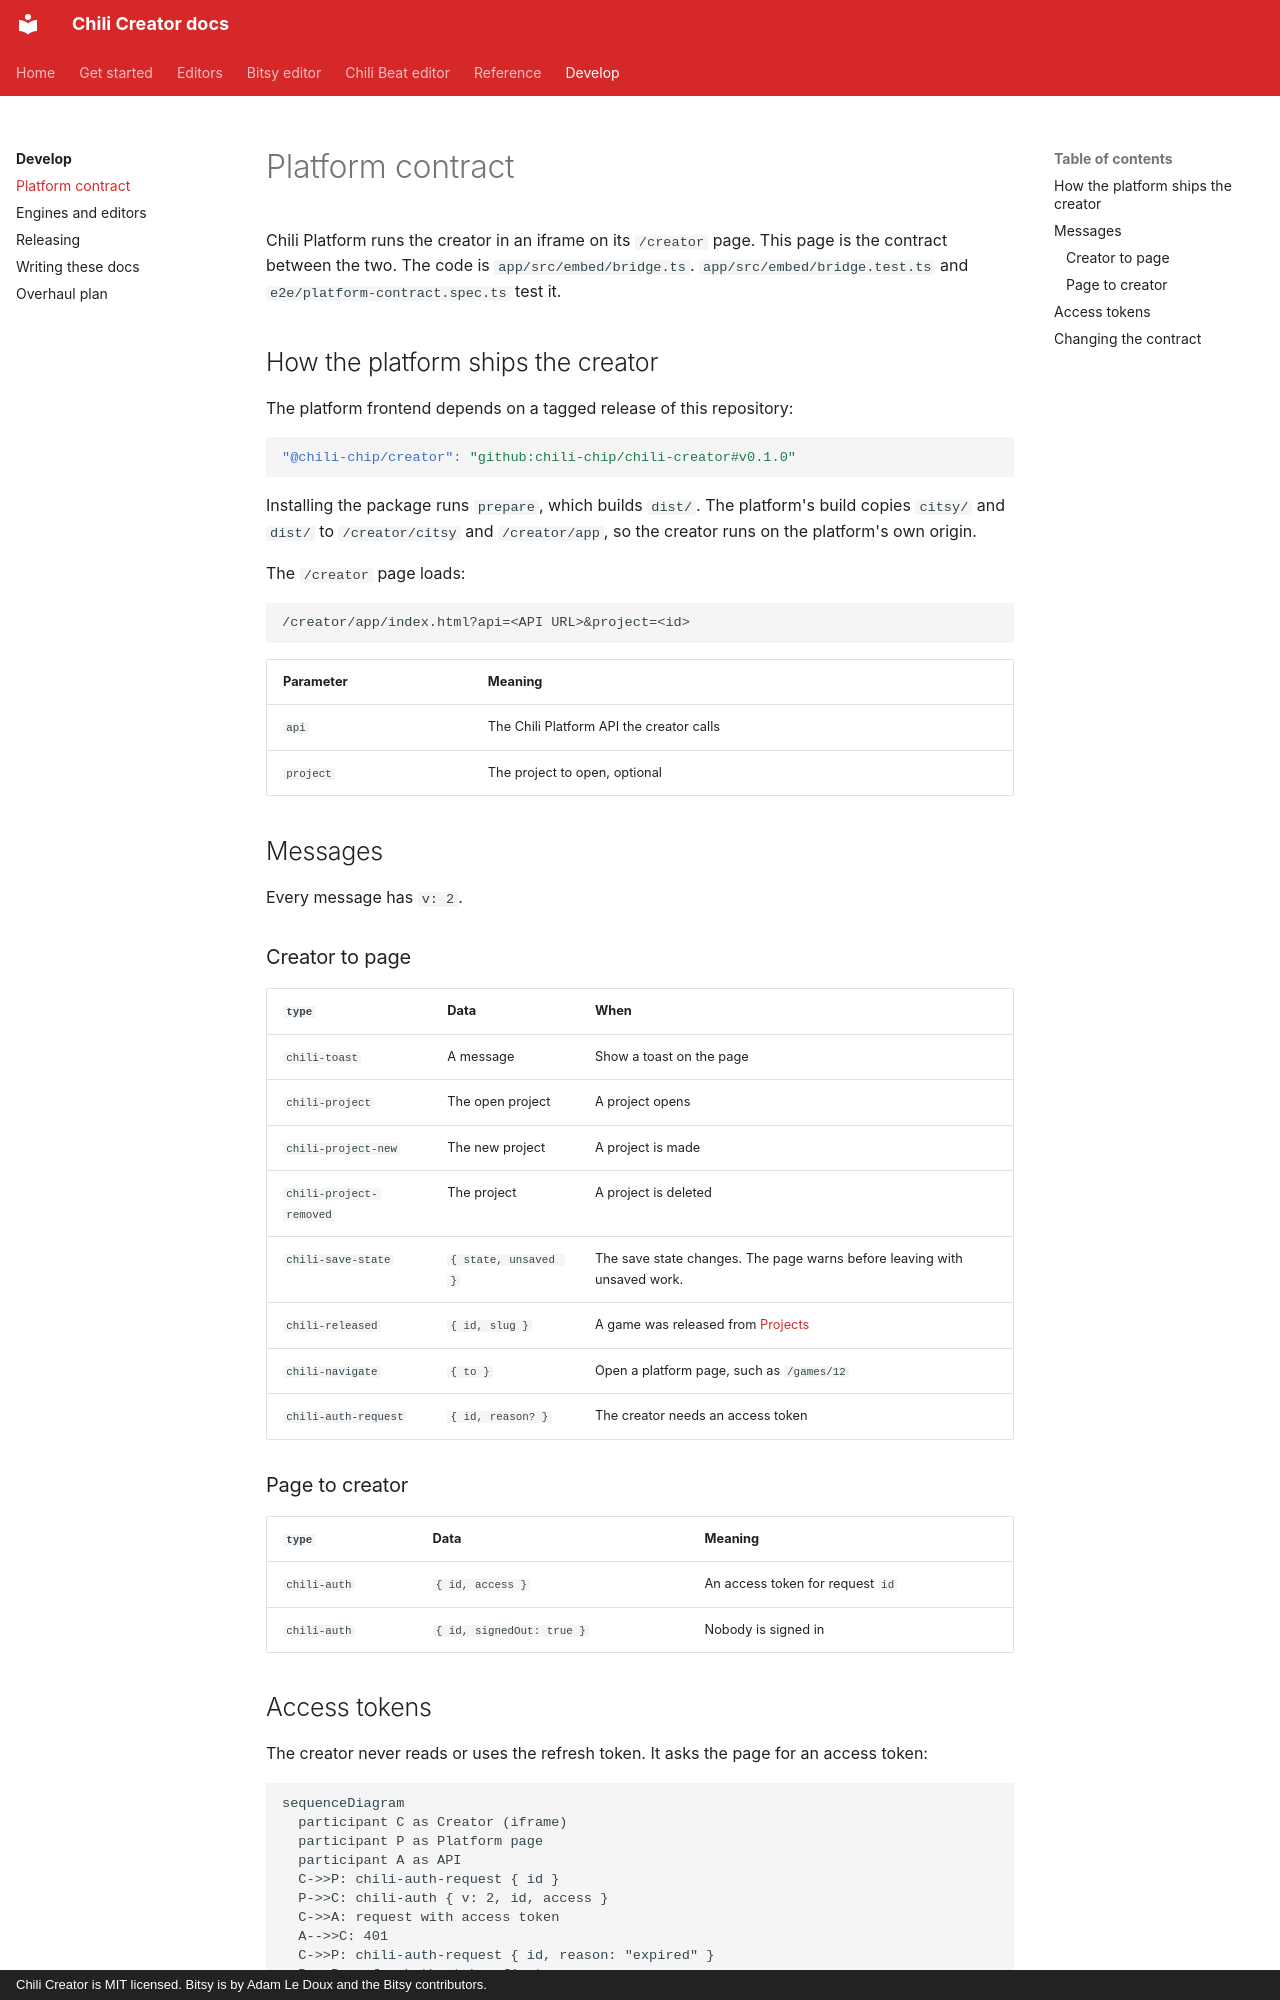

repository: chili-chip/chili-creator · page: develop/platform-contract/index.html · generator: mkdocs · copyright: Chili Creator is MIT licensed. Bitsy is by Adam Le Doux and the Bitsy contributors.

---
title: Platform contract
description: How Chili Platform embeds the creator. The iframe URL, the postMessage messages and the access token handshake.
---

# Platform contract

Chili Platform runs the creator in an iframe on its `/creator` page. This page is the contract between the two. The code is `app/src/embed/bridge.ts`. `app/src/embed/bridge.test.ts` and `e2e/platform-contract.spec.ts` test it.

## How the platform ships the creator

The platform frontend depends on a tagged release of this repository:

```json
"@chili-chip/creator": "github:chili-chip/chili-creator#v0.1.0"
```

Installing the package runs `prepare`, which builds `dist/`. The platform's build copies `citsy/` and `dist/` to `/creator/citsy` and `/creator/app`, so the creator runs on the platform's own origin.

The `/creator` page loads:

```text
/creator/app/index.html?api=<API URL>&project=<id>
```

| Parameter | Meaning |
|---|---|
| `api` | The Chili Platform API the creator calls |
| `project` | The project to open, optional |

## Messages

Every message has `v: 2`.

### Creator to page

| `type` | Data | When |
|---|---|---|
| `chili-toast` | A message | Show a toast on the page |
| `chili-project` | The open project | A project opens |
| `chili-project-new` | The new project | A project is made |
| `chili-project-removed` | The project | A project is deleted |
| `chili-save-state` | `{ state, unsaved }` | The save state changes. The page warns before leaving with unsaved work. |
| `chili-released` | `{ id, slug }` | A game was released from [Projects](../get-started/projects.md) |
| `chili-navigate` | `{ to }` | Open a platform page, such as `/games/12` |
| `chili-auth-request` | `{ id, reason? }` | The creator needs an access token |

### Page to creator

| `type` | Data | Meaning |
|---|---|---|
| `chili-auth` | `{ id, access }` | An access token for request `id` |
| `chili-auth` | `{ id, signedOut: true }` | Nobody is signed in |
